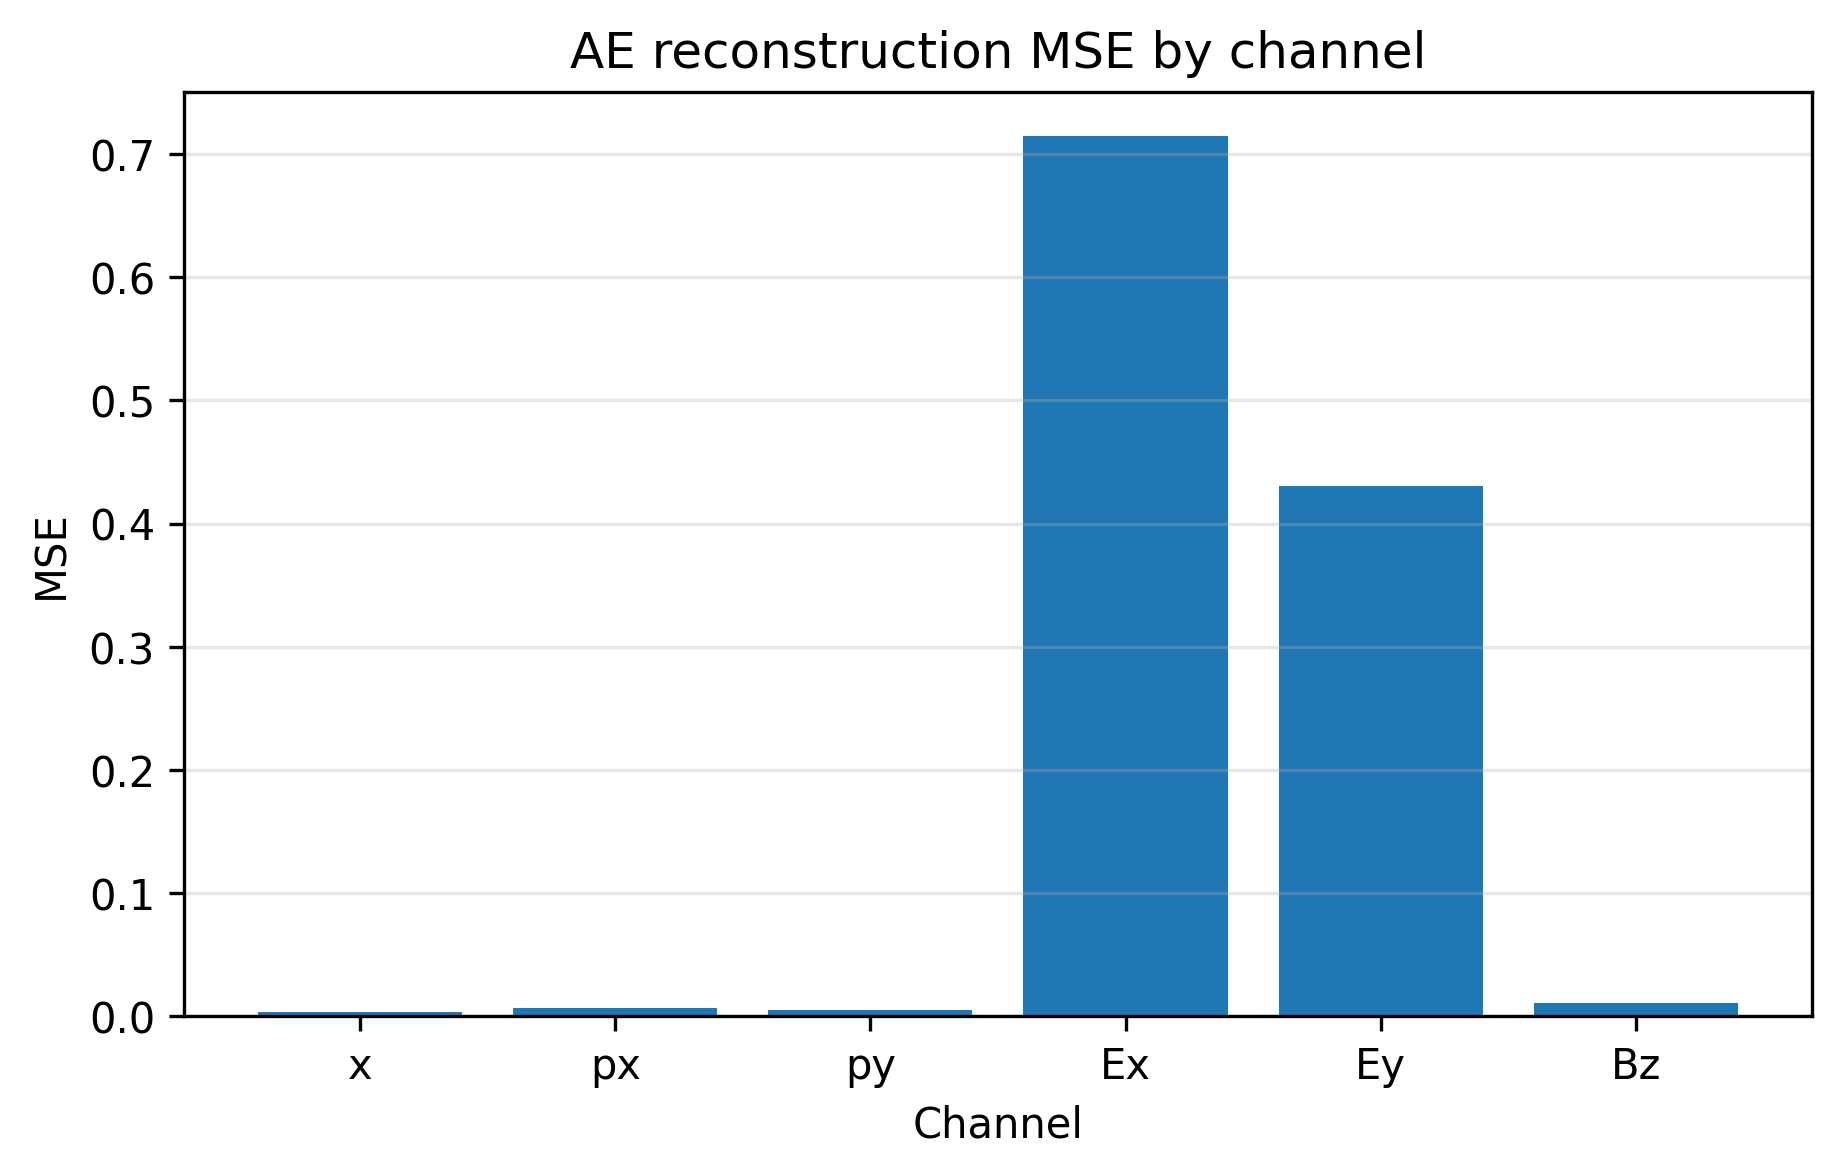

Data behind this chart, as committed beside it:
channel, mse, weight, weighted_mse
x, 0.003124, 1.0, 0.003124
px, 0.006423, 1.0, 0.006423
py, 0.005249, 1.0, 0.005249
Ex, 0.7145, 0.2, 0.1429
Ey, 0.4301, 0.2, 0.08602
Bz, 0.01106, 1.0, 0.01106
